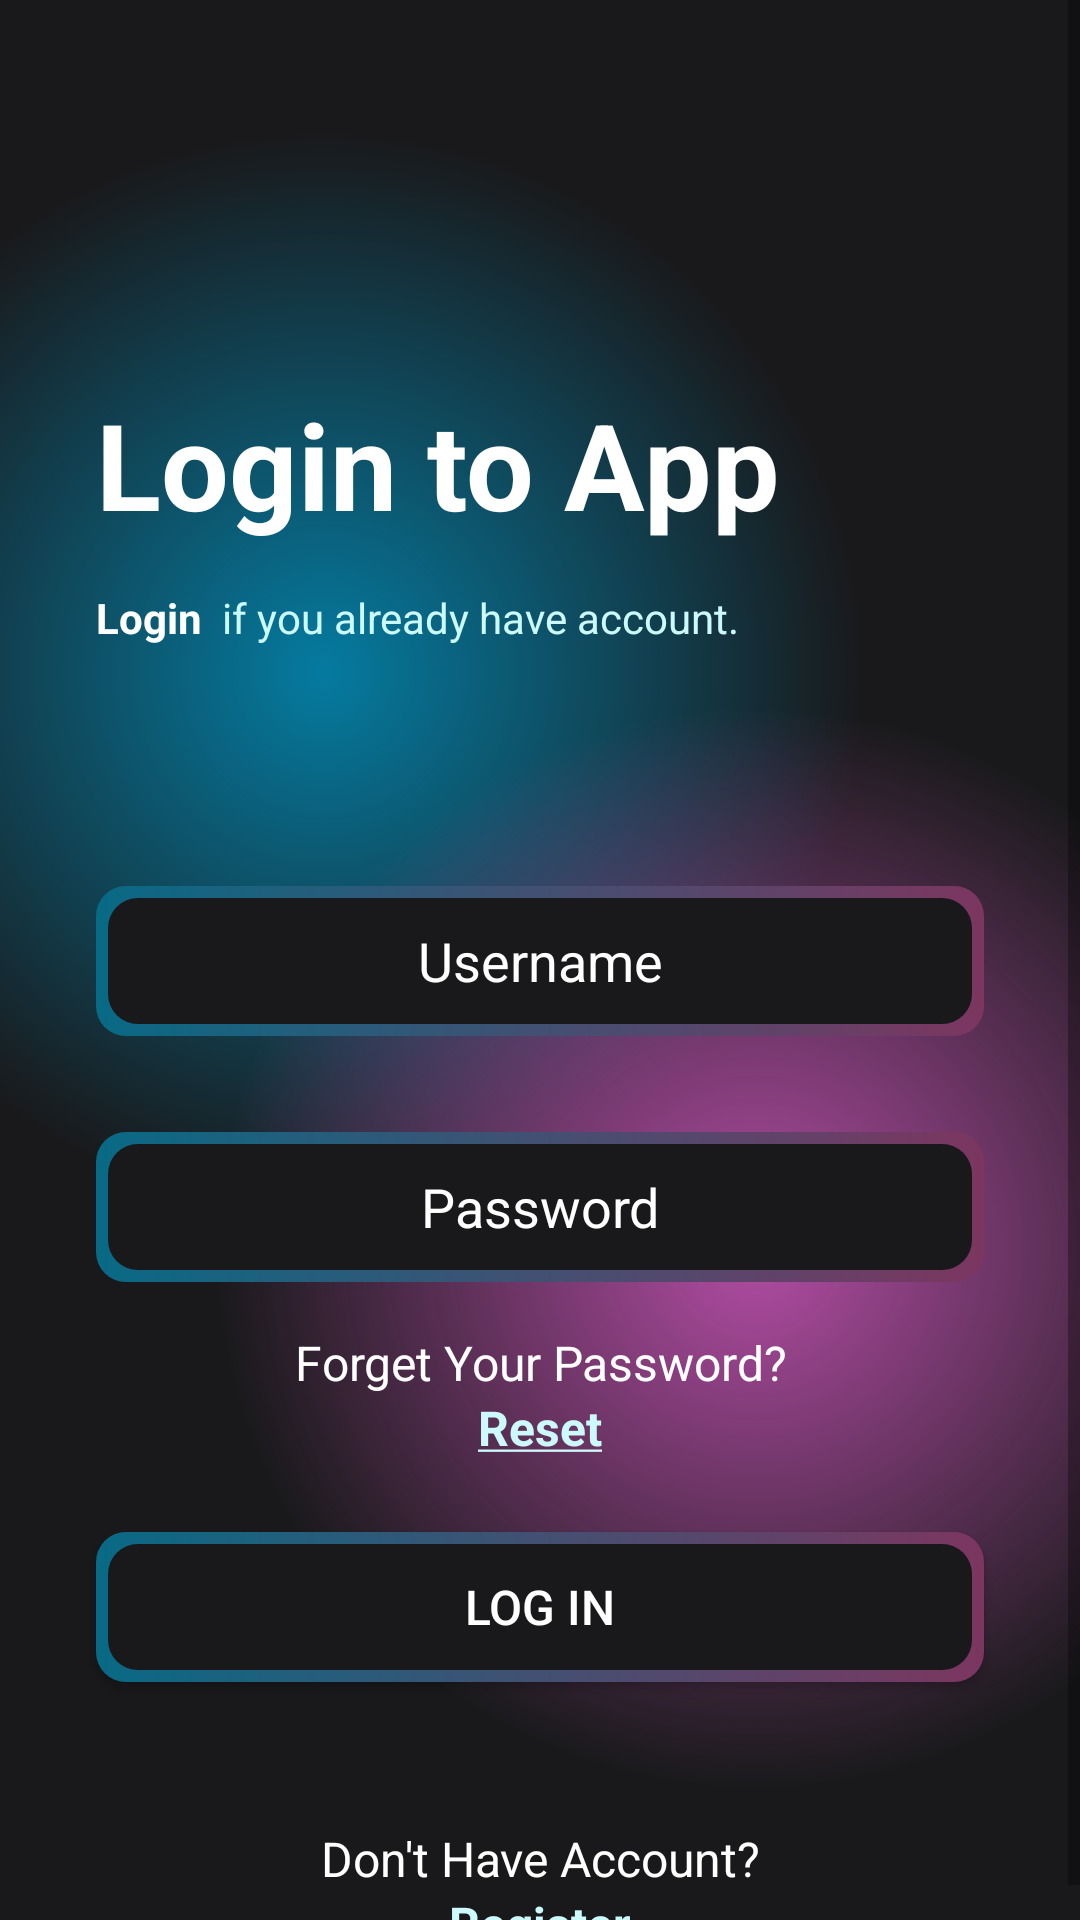

Reconstruct the res/layout file that produces this screen, plus the resources it refers to.
<!-- AndroidManifest.xml: application theme Theme.MoviesApp -->
<!-- res/layout/activity_login.xml -->
<?xml version="1.0" encoding="utf-8"?>
<androidx.constraintlayout.widget.ConstraintLayout xmlns:android="http://schemas.android.com/apk/res/android"
    xmlns:app="http://schemas.android.com/apk/res-auto"
    xmlns:tools="http://schemas.android.com/tools"
    android:layout_width="match_parent"
    android:layout_height="match_parent"
    android:background="@color/main_background"
    android:focusable="true"
    android:focusableInTouchMode="true"
    tools:context=".Activities.LoginActivity">

    <ScrollView
        android:layout_width="match_parent"
        android:layout_height="match_parent"
        android:background="@drawable/base_background"
        app:layout_constraintBottom_toBottomOf="parent"
        app:layout_constraintEnd_toEndOf="parent"
        app:layout_constraintHorizontal_bias="1.0"
        app:layout_constraintStart_toStartOf="parent"
        app:layout_constraintTop_toTopOf="parent"
        app:layout_constraintVertical_bias="1.0">

        <LinearLayout
            android:layout_width="match_parent"
            android:layout_height="wrap_content"
            android:orientation="vertical">

            <TextView
                android:id="@+id/textView3"
                android:layout_width="match_parent"
                android:layout_height="wrap_content"
                android:layout_marginStart="32dp"
                android:layout_marginTop="128dp"
                android:text="Login to App"
                android:textColor="@color/white"
                android:textSize="40sp"
                android:textStyle="bold" />

            <TextView
                android:id="@+id/textView18"
                android:layout_width="match_parent"
                android:layout_height="wrap_content"
                android:text="@string/login_sub_title"
                android:layout_marginTop="15dp"
                android:textColor="#ccfafc"
                android:layout_marginStart="32dp"
                />

            <EditText
                android:id="@+id/editTextText"
                android:layout_width="match_parent"
                android:layout_height="50dp"
                android:layout_marginTop="80dp"
                android:layout_marginBottom="16dp"
                android:layout_marginStart="32dp"
                android:layout_marginEnd="32dp"
                android:hint="Username"
                android:textAlignment="center"
                android:ems="10"
                android:inputType="text"
                android:textColor="@color/white"
                android:textColorHint="@color/white"
                android:background="@drawable/btn_background"/>

            <EditText
                android:id="@+id/editTextPassword"
                android:layout_width="match_parent"
                android:layout_height="50dp"
                android:layout_marginStart="32dp"
                android:layout_marginTop="16dp"
                android:layout_marginBottom="16dp"
                android:layout_marginEnd="32dp"
                android:background="@drawable/btn_background"
                android:ems="10"
                android:hint="Password"
                android:inputType="textPassword"
                android:textAlignment="center"
                android:textColor="@color/white"
                android:textColorHint="@color/white" />

            <TextView
                android:id="@+id/textView4"
                android:layout_width="match_parent"
                android:layout_height="wrap_content"
                android:text="Forget Your Password?"
                android:textColor="@color/white"
                android:textAlignment="center"
                android:textSize="16dp"/>

            <TextView
                android:id="@+id/textView5"
                android:layout_width="match_parent"
                android:layout_height="wrap_content"
                android:autoLink="web"
                android:textColorLink="#ccfafc"
                android:textStyle="bold"
                android:text="@string/Reset"
                android:textAlignment="center"
                android:textSize="16dp" />

            <androidx.appcompat.widget.AppCompatButton
                android:id="@+id/loginBtn"
                android:layout_width="match_parent"
                android:layout_height="50dp"
                android:text="Log in"
                android:textColor="@color/white"
                android:background="@drawable/btn_background"
                android:layout_marginTop="24dp"
                android:layout_marginStart="32dp"
                android:layout_marginEnd="32dp"
                android:textSize="16dp"/>
            <TextView
                android:id="@+id/textView6"
                android:layout_width="match_parent"
                android:layout_height="wrap_content"
                android:text="Don't Have Account?"
                android:textColor="@color/white"
                android:layout_marginTop="48dp"
                android:textAlignment="center"
                android:textSize="16dp"/>
            <TextView
                android:id="@+id/textView7"
                android:layout_width="match_parent"
                android:layout_height="wrap_content"
                android:text="@string/Register"
                android:autoLink="web"
                android:textColorLink="#ccfafc"
                android:textStyle="bold"
                android:textAlignment="center"
                android:textSize="16dp"/>


        </LinearLayout>
    </ScrollView>
</androidx.constraintlayout.widget.ConstraintLayout>
<!-- resources referenced by this layout -->
<resources>
  <color name="main_background">#19191b</color>
  <color name="white">#FFFFFFFF</color>
  <!-- drawable base_background (drawable) -->
  <?xml version="1.0" encoding="utf-8"?>
  <layer-list xmlns:android="http://schemas.android.com/apk/res/android">
  <item>
      <shape>
          <gradient android:startColor="#057ba0"
              android:centerColor="#19191b"
              android:endColor="#19191b"
              android:type="radial"
              android:gradientRadius="100%p"
              android:centerX="0.3"
              android:centerY="0.35"/>
      </shape>
  </item>
      <item>
          <shape>
              <gradient android:startColor="#b24ca3"
                  android:centerColor="@android:color/transparent"
                  android:endColor="@android:color/transparent"
                  android:gradientRadius="100%p"
                  android:centerX="0.7"
                  android:centerY="0.65"
                  android:type="radial"/>
          </shape>
      </item>
  </layer-list>
  <!-- drawable btn_background (drawable) -->
  <?xml version="1.0" encoding="utf-8"?>
  <layer-list xmlns:tools="http://schemas.android.com/tools"
      xmlns:android="http://schemas.android.com/apk/res/android"
      tools:ignore="MissingDefaultResource">
      <item>
          <shape android:shape="rectangle">
              <corners android:radius="10dp"/>
              <gradient
                  android:startColor="#086a85"
                  android:endColor="#7c3660"
                  android:type="linear"
                  android:angle="360" />
              <size
                  android:height="24dp"
                  android:width="24dp"/>
          </shape>
      </item>
      <item android:bottom="4dp" android:top="4dp" android:left="4dp" android:right="4dp">
          <shape android:shape="rectangle">
              <corners android:radius="10dp"/>
              <solid android:color="#19191b"/>
          </shape>
      </item>
  </layer-list>
  <string name="Register"><a href="">Register</a></string>
  <string name="Reset"><a href="">Reset</a></string>
  <string name="login_sub_title">
          <font color="#ffffff"><b>Login</b> </font>
          if you already have account.
  
      </string>
  <style name="Theme.MoviesApp" parent="Base.Theme.MoviesApp" />
  <style name="Base.Theme.MoviesApp" parent="Theme.MaterialComponents.DayNight.NoActionBar">
          
          
      </style>
</resources>
